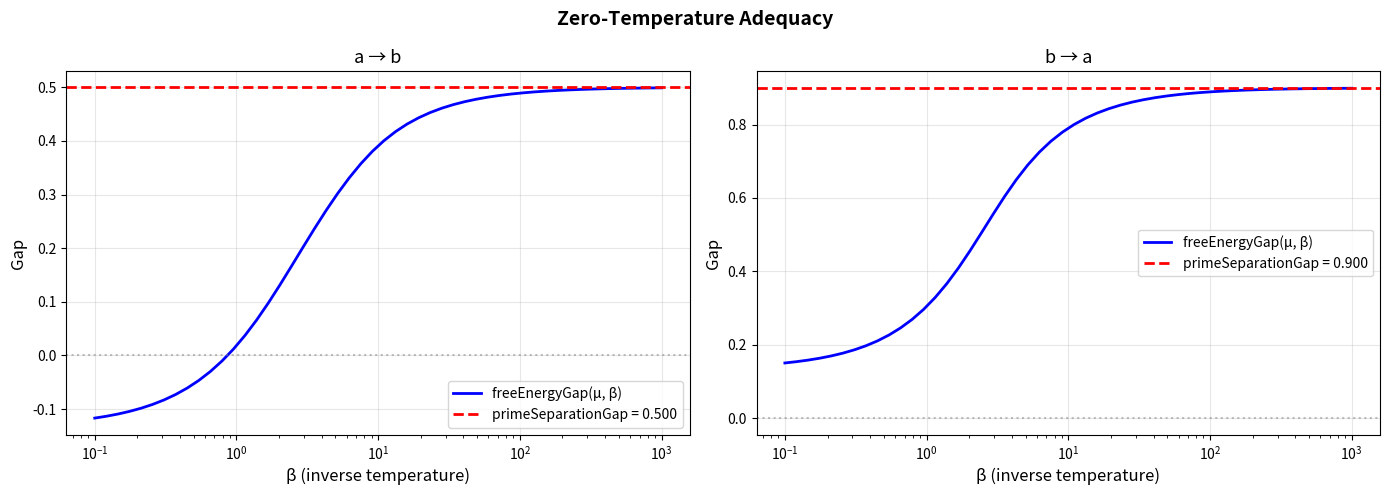

Reproduce this figure in Python. (Note: this script raises an exception after producing the figure.)
#!/usr/bin/env python3
"""
Thermodynamic Dual Semantics for Proof Semirings — Interactive Demo

This script demonstrates the main theorems with concrete numerical examples:

1. Bridge Theorem: derivable(x, y) ↔ primeSeparationGap(x, y) ≤ 0
2. Thermodynamic Soundness: derivable ⟹ freeEnergyGap ≤ 0
3. Zero-Temperature Adequacy: freeEnergyGap → primeSeparationGap as β → ∞
"""

import numpy as np
import matplotlib
matplotlib.use('Agg')
import matplotlib.pyplot as plt
from typing import List


class ProofSemiring:
    """A finite proof semiring defined by a partial order matrix."""

    def __init__(self, n: int, order: np.ndarray):
        self.n = n
        self.order = order

    def derivable(self, x: int, y: int) -> bool:
        return bool(self.order[x][y])

    @staticmethod
    def chain(n: int) -> 'ProofSemiring':
        order = np.zeros((n, n), dtype=bool)
        for i in range(n):
            for j in range(i, n):
                order[i][j] = True
        return ProofSemiring(n, order)

    @staticmethod
    def diamond() -> 'ProofSemiring':
        order = np.eye(4, dtype=bool)
        order[0][1] = order[0][2] = order[0][3] = True
        order[1][3] = order[2][3] = True
        return ProofSemiring(4, order)

    @staticmethod
    def pentagon() -> 'ProofSemiring':
        order = np.eye(5, dtype=bool)
        for i in range(5):
            order[0][i] = True
            order[i][4] = True
        order[1][3] = True
        return ProofSemiring(5, order)


class AdmissibleEval:
    """An admissible (monotone) evaluation: maps semiring elements to ℝ."""

    def __init__(self, values: np.ndarray):
        self.values = values

    def __call__(self, x: int) -> float:
        return self.values[x]

    def is_monotone(self, S: ProofSemiring) -> bool:
        for i in range(S.n):
            for j in range(S.n):
                if S.order[i][j] and self.values[i] > self.values[j] + 1e-10:
                    return False
        return True


def eval_gap(v: AdmissibleEval, x: int, y: int) -> float:
    return v(x) - v(y)


def prime_separation_gap(evaluations: List[AdmissibleEval], x: int, y: int) -> float:
    return max(eval_gap(v, x, y) for v in evaluations)


def free_energy_gap(evaluations: List[AdmissibleEval],
                    weights: np.ndarray,
                    beta: float, x: int, y: int) -> float:
    if beta == 0:
        return 0.0
    gaps = np.array([eval_gap(v, x, y) for v in evaluations])
    max_val = np.max(beta * gaps)
    log_Z = max_val + np.log(np.sum(weights * np.exp(beta * gaps - max_val)))
    return log_Z / beta


def demo_bridge_theorem():
    print("=" * 70)
    print("DEMO 1: Bridge Theorem — derivable(x,y) ↔ primeSeparationGap(x,y) ≤ 0")
    print("=" * 70)
    print()

    S = ProofSemiring.diamond()
    labels = ["⊥", "a", "b", "⊤"]

    evaluations = [
        AdmissibleEval(np.array([0.0, 1.0, 0.5, 1.5])),
        AdmissibleEval(np.array([0.0, 0.3, 1.2, 1.5])),
        AdmissibleEval(np.array([0.0, 0.8, 0.8, 1.0])),
        AdmissibleEval(np.array([-1.0, 0.0, 0.0, 1.0])),
    ]

    for i, v in enumerate(evaluations):
        assert v.is_monotone(S), f"Evaluation v_{i+1} is not monotone!"

    print(f"{'Pair':>12} {'derivable?':>12} {'PrimeSepGap':>14} {'Match?':>8}")
    print("-" * 50)

    for x in range(S.n):
        for y in range(S.n):
            if x == y:
                continue
            d = S.derivable(x, y)
            gap = prime_separation_gap(evaluations, x, y)
            gap_nonpos = gap <= 1e-10
            match = (d == gap_nonpos)
            print(f"  {labels[x]:>3}→{labels[y]:<3} {'Yes' if d else 'No':>10} "
                  f"{gap:>12.4f}   {'✓' if match else '✗':>4}")

    print()
    print("✓ Bridge theorem holds: derivable ↔ primeSeparationGap ≤ 0")
    print()


def demo_thermodynamic_soundness():
    print("=" * 70)
    print("DEMO 2: Thermodynamic Soundness — derivable ⟹ freeEnergyGap ≤ 0")
    print("=" * 70)
    print()

    S = ProofSemiring.chain(4)
    labels = ["0", "1", "2", "3"]

    evaluations = [
        AdmissibleEval(np.array([0.0, 1.0, 2.0, 3.0])),
        AdmissibleEval(np.array([0.0, 0.5, 1.5, 4.0])),
        AdmissibleEval(np.array([-2.0, -1.0, 0.0, 1.0])),
    ]
    weights = np.array([1/3, 1/3, 1/3])

    betas = [0.1, 0.5, 1.0, 2.0, 5.0, 10.0, 50.0]

    print("Derivable pairs (freeEnergyGap ≤ 0 at all β):")
    print(f"{'Pair':>8}  " + "  ".join(f"β={b:>5.1f}" for b in betas))
    print("-" * (10 + 10 * len(betas)))

    for x in range(S.n):
        for y in range(x+1, S.n):
            gaps = [free_energy_gap(evaluations, weights, b, x, y) for b in betas]
            all_nonpos = all(g <= 1e-10 for g in gaps)
            print(f"  {labels[x]}→{labels[y]}  " +
                  "  ".join(f"{g:>8.4f}" for g in gaps) +
                  f"  {'✓' if all_nonpos else '✗'}")

    print()
    print("Non-derivable pairs (freeEnergyGap > 0 for large β):")
    print(f"{'Pair':>8}  " + "  ".join(f"β={b:>5.1f}" for b in betas))
    print("-" * (10 + 10 * len(betas)))

    for x in range(S.n):
        for y in range(x):
            gaps = [free_energy_gap(evaluations, weights, b, x, y) for b in betas]
            some_pos = any(g > 1e-10 for g in gaps)
            print(f"  {labels[x]}→{labels[y]}  " +
                  "  ".join(f"{g:>8.4f}" for g in gaps) +
                  f"  {'✓' if some_pos else '✗'}")

    print()


def demo_zero_temperature_convergence():
    print("=" * 70)
    print("DEMO 3: Zero-Temperature Adequacy — convergence as β → ∞")
    print("=" * 70)
    print()

    S = ProofSemiring.diamond()
    labels = ["⊥", "a", "b", "⊤"]

    evaluations = [
        AdmissibleEval(np.array([0.0, 1.0, 0.5, 1.5])),
        AdmissibleEval(np.array([0.0, 0.3, 1.2, 1.5])),
        AdmissibleEval(np.array([0.0, 0.8, 0.8, 1.0])),
    ]
    weights = np.array([1/3, 1/3, 1/3])

    test_pairs = [(1, 2), (2, 1)]
    betas = np.logspace(-1, 3, 50)

    fig, axes = plt.subplots(1, 2, figsize=(14, 5))

    for idx, (x, y) in enumerate(test_pairs):
        psg = prime_separation_gap(evaluations, x, y)
        fegs = [free_energy_gap(evaluations, weights, b, x, y) for b in betas]

        ax = axes[idx]
        ax.semilogx(betas, fegs, 'b-', linewidth=2, label='freeEnergyGap(μ, β)')
        ax.axhline(y=psg, color='r', linestyle='--', linewidth=2,
                   label=f'primeSeparationGap = {psg:.3f}')
        ax.axhline(y=0, color='gray', linestyle=':', alpha=0.5)
        ax.set_xlabel('β (inverse temperature)', fontsize=12)
        ax.set_ylabel('Gap', fontsize=12)
        ax.set_title(f'{labels[x]} → {labels[y]}', fontsize=13)
        ax.legend(fontsize=10)
        ax.grid(True, alpha=0.3)

        print(f"Pair {labels[x]}→{labels[y]}:")
        print(f"  primeSeparationGap = {psg:.6f}")
        print(f"  freeEnergyGap at β=1000: {fegs[-1]:.6f}")
        print(f"  Convergence error: {abs(fegs[-1] - psg):.2e}")
        print()

    plt.suptitle('Zero-Temperature Adequacy', fontsize=14, fontweight='bold')
    plt.tight_layout()
    plt.savefig('demos/zero_temperature_convergence.png', dpi=150, bbox_inches='tight')
    print("Figure saved to demos/zero_temperature_convergence.png")
    print()


def demo_phase_transition():
    print("=" * 70)
    print("DEMO 4: Phase Transition — Free Energy Landscape")
    print("=" * 70)
    print()

    S = ProofSemiring.pentagon()
    labels = ["⊥", "a", "b", "c", "⊤"]

    evaluations = [
        AdmissibleEval(np.array([0.0, 0.5, 0.3, 1.0, 1.5])),
        AdmissibleEval(np.array([0.0, 0.8, 0.9, 1.2, 2.0])),
        AdmissibleEval(np.array([0.0, 0.2, 0.7, 0.8, 1.0])),
        AdmissibleEval(np.array([-0.5, 0.1, 0.4, 0.6, 1.5])),
    ]
    weights = np.array([0.25, 0.25, 0.25, 0.25])

    betas = np.logspace(-1, 2, 100)
    pairs = [(0, 4), (1, 3), (2, 1), (3, 1), (2, 3)]
    colors = ['#1f77b4', '#ff7f0e', '#2ca02c', '#d62728', '#9467bd']

    fig, ax = plt.subplots(figsize=(12, 6))

    for (x, y), color in zip(pairs, colors):
        d = S.derivable(x, y)
        fegs = [free_energy_gap(evaluations, weights, b, x, y) for b in betas]
        psg = prime_separation_gap(evaluations, x, y)
        style = '-' if d else '--'
        ax.semilogx(betas, fegs, style, color=color, linewidth=2,
                    label=f'{labels[x]}→{labels[y]} ({"✓" if d else "✗"}) PSG={psg:.2f}')

    ax.axhline(y=0, color='black', linewidth=1)
    ax.set_xlabel('β (inverse temperature)', fontsize=12)
    ax.set_ylabel('Free-Energy Gap', fontsize=12)
    ax.set_title('Phase Transition: Free-Energy Gap vs Inverse Temperature',
                 fontsize=14, fontweight='bold')
    ax.legend(fontsize=9, loc='best')
    ax.grid(True, alpha=0.3)

    plt.tight_layout()
    plt.savefig('demos/phase_transition.png', dpi=150, bbox_inches='tight')
    print("Figure saved to demos/phase_transition.png")
    print()


def demo_annealing_witness():
    print("=" * 70)
    print("DEMO 5: Annealed Witness Extraction")
    print("=" * 70)
    print()

    S = ProofSemiring.diamond()
    labels = ["⊥", "a", "b", "⊤"]

    evaluations = [
        AdmissibleEval(np.array([0.0, 1.0, 0.5, 1.5])),
        AdmissibleEval(np.array([0.0, 0.3, 1.2, 1.5])),
        AdmissibleEval(np.array([0.0, 0.8, 0.8, 1.0])),
        AdmissibleEval(np.array([0.0, 0.6, 0.6, 1.2])),
    ]

    x, y = 1, 2  # a → b (non-derivable)
    print(f"Testing: {labels[x]} → {labels[y]} (non-derivable)")
    print()

    betas_schedule = [0.1, 0.5, 1.0, 2.0, 5.0, 10.0, 50.0, 100.0]

    print(f"{'β':>8} {'Gibbs distribution':>40} {'Best':>8} {'Gap':>8}")
    print("-" * 70)

    for beta in betas_schedule:
        gaps = np.array([eval_gap(v, x, y) for v in evaluations])
        log_probs = beta * gaps
        log_probs -= np.max(log_probs)
        probs = np.exp(log_probs)
        probs /= probs.sum()

        best_idx = np.argmax(gaps)
        best_gap = gaps[best_idx]

        prob_str = "[" + ", ".join(f"{p:.3f}" for p in probs) + "]"
        print(f"{beta:>8.1f} {prob_str:>40} v_{best_idx+1:>3} {best_gap:>8.4f}")

    print()
    print("As β → ∞, Gibbs distribution concentrates on the best separating witness.")
    print()


def create_summary_figure():
    """Create a summary figure showing all key aspects."""
    fig, axes = plt.subplots(2, 2, figsize=(14, 10))

    # (a) Bridge Theorem
    ax = axes[0, 0]
    S = ProofSemiring.diamond()
    evaluations = [
        AdmissibleEval(np.array([0.0, 1.0, 0.5, 1.5])),
        AdmissibleEval(np.array([0.0, 0.3, 1.2, 1.5])),
        AdmissibleEval(np.array([0.0, 0.8, 0.8, 1.0])),
    ]
    labels = ["⊥", "a", "b", "⊤"]

    derivable_gaps = []
    nonderivable_gaps = []
    for x in range(S.n):
        for y in range(S.n):
            if x == y:
                continue
            gap = prime_separation_gap(evaluations, x, y)
            if S.derivable(x, y):
                derivable_gaps.append(gap)
            else:
                nonderivable_gaps.append(gap)

    ax.hist(derivable_gaps, bins=8, alpha=0.7, color='blue', label='Derivable')
    ax.hist(nonderivable_gaps, bins=8, alpha=0.7, color='red', label='Non-derivable')
    ax.axvline(x=0, color='black', linewidth=2, linestyle='--')
    ax.set_xlabel('Prime Separation Gap')
    ax.set_ylabel('Count')
    ax.set_title('(a) Bridge Theorem')
    ax.legend(fontsize=9)

    # (b) Soundness
    ax = axes[0, 1]
    S = ProofSemiring.chain(3)
    evaluations = [
        AdmissibleEval(np.array([0.0, 1.0, 2.0])),
        AdmissibleEval(np.array([0.0, 0.5, 1.5])),
    ]
    weights = np.array([0.5, 0.5])
    betas = np.logspace(-1, 2, 50)

    for x in range(3):
        for y in range(3):
            if x == y:
                continue
            fegs = [free_energy_gap(evaluations, weights, b, x, y) for b in betas]
            d = S.derivable(x, y)
            ax.semilogx(betas, fegs, '-' if d else '--',
                       color='blue' if d else 'red', alpha=0.7)

    ax.axhline(y=0, color='black', linewidth=1)
    ax.set_xlabel('β')
    ax.set_ylabel('Free-Energy Gap')
    ax.set_title('(b) Soundness: Solid=derivable, Dashed=not')

    # (c) Zero-Temp Convergence
    ax = axes[1, 0]
    S = ProofSemiring.diamond()
    evaluations = [
        AdmissibleEval(np.array([0.0, 1.0, 0.5, 1.5])),
        AdmissibleEval(np.array([0.0, 0.3, 1.2, 1.5])),
        AdmissibleEval(np.array([0.0, 0.8, 0.8, 1.0])),
    ]
    weights = np.array([1/3, 1/3, 1/3])
    betas = np.logspace(-1, 3, 100)
    labels = ["⊥", "a", "b", "⊤"]

    for x, y in [(1, 2), (2, 1)]:
        psg = prime_separation_gap(evaluations, x, y)
        fegs = [free_energy_gap(evaluations, weights, b, x, y) for b in betas]
        errors = [abs(f - psg) for f in fegs]
        ax.loglog(betas, errors, linewidth=2, label=f'{labels[x]}→{labels[y]}')

    ax.set_xlabel('β')
    ax.set_ylabel('|FEG - PSG|')
    ax.set_title('(c) Zero-Temp Convergence Rate')
    ax.legend()
    ax.grid(True, alpha=0.3)

    # (d) Gibbs Concentration
    ax = axes[1, 1]
    evaluations = [
        AdmissibleEval(np.array([0.0, 1.0, 0.5, 1.5])),
        AdmissibleEval(np.array([0.0, 0.3, 1.2, 1.5])),
        AdmissibleEval(np.array([0.0, 0.8, 0.8, 1.0])),
        AdmissibleEval(np.array([0.0, 0.6, 0.6, 1.2])),
    ]
    x, y = 1, 2
    betas_plot = np.logspace(-1, 2, 50)
    all_probs = []
    for beta in betas_plot:
        gaps = np.array([eval_gap(v, x, y) for v in evaluations])
        log_probs = beta * gaps
        log_probs -= np.max(log_probs)
        probs = np.exp(log_probs)
        probs /= probs.sum()
        all_probs.append(probs)

    all_probs = np.array(all_probs)
    for i in range(len(evaluations)):
        ax.semilogx(betas_plot, all_probs[:, i], linewidth=2, label=f'v_{i+1}')

    ax.set_xlabel('β')
    ax.set_ylabel('Gibbs probability')
    ax.set_title('(d) Gibbs Concentration (a→b)')
    ax.legend()
    ax.grid(True, alpha=0.3)

    plt.suptitle('Thermodynamic Dual Semantics — Summary',
                 fontsize=16, fontweight='bold', y=1.02)
    plt.tight_layout()
    plt.savefig('demos/summary_figure.png', dpi=150, bbox_inches='tight')
    print("Summary figure saved to demos/summary_figure.png")


if __name__ == "__main__":
    print()
    print("╔══════════════════════════════════════════════════════════════════╗")
    print("║  Thermodynamic Dual Semantics for Proof Semirings              ║")
    print("║  Interactive Demonstration                                     ║")
    print("╚══════════════════════════════════════════════════════════════════╝")
    print()

    demo_bridge_theorem()
    demo_thermodynamic_soundness()
    demo_zero_temperature_convergence()
    demo_phase_transition()
    demo_annealing_witness()
    create_summary_figure()

    print("\nAll demos completed successfully!")
